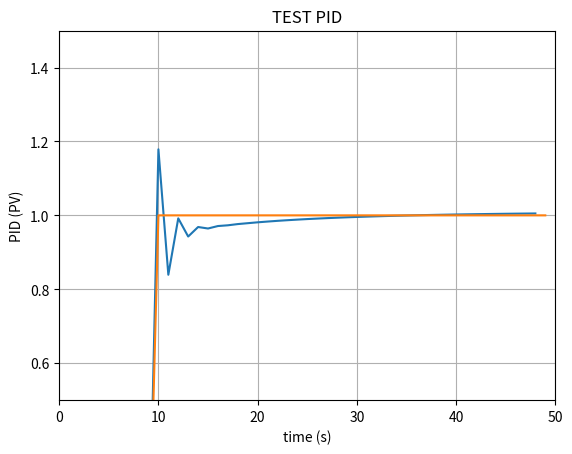

Source code (Python):
import numpy as np
import time


class PIDF(object):
    kp = None
    td = None
    ti = None
    prev_i = 0
    prev_d = 0
    prev_value = 0
    prev_target = 0
    _antiWindUp = None
    error = 0
    n = 8.0
    h = 0.1 / 5  # TODO DEPENDE DE LA FRECUENCIA

    def __init__(self, kp, td, ti, anti_wind_up, pro_wind_up=0):
        self.kp = kp
        self.td = td
        self.ti = ti
        self._antiWindUp = anti_wind_up
        self._pro_wind_up = pro_wind_up

    def calcValue(self, target_value, current_value, anti_wind_up_change=False, use=(True, True, True)):
        self.error = target_value - current_value

        if use[0] and self.kp != 0:
            p = self.kp * self.error
        else:
            p = 0

        if np.sign(self.prev_target) != np.sign(target_value) and anti_wind_up_change:
            i = 0
            self.prev_i = 0

        if use[1] and self.ti != 0:
            i = self.prev_i + (((self.kp * self.h) / self.ti) * self.error)
            i = self.antiwindup(i=i)
            self.prev_i = i
        else:
            i = 0

        if use[2] and self.td != 0:
            d = ((self.td / (self.td + (self.n * self.h)) * self.prev_d) - (
                    ((self.kp * self.td * self.n) / (self.td + (self.n * self.h))) * (current_value - self.prev_value)))
            self.prev_d = d
        else:
            d = 0

        self.prev_value = current_value

        if p + i + d < -1:
            return -1
        if p + i + d > 1:
            return 1

        self.prev_target = target_value

        return p + i + d

    def calcValue(self, target_value, current_value, kp, td, ti, anti_wind_up_change=False, use=(True, True, True)):
        self.error = target_value - current_value

        if use[0] and self.kp != 0:
            p = kp * self.error
        else:
            p = 0

        if np.sign(self.prev_target) != np.sign(target_value) and anti_wind_up_change:
            i = 0
            self.prev_i = 0

        if use[1] and self.ti != 0:
            i = self.prev_i + (((kp * self.h) / ti) * self.error)
            i = self.antiwindup(i=i)
            self.prev_i = i
        else:
            i = 0

        if use[2] and self.td != 0:
            d = ((td / (td + (self.n * self.h)) * self.prev_d) - (
                    ((kp * td * self.n) / (td + (self.n * self.h))) * (current_value - self.prev_value)))
            self.prev_d = d
        else:
            d = 0

        self.prev_value = current_value

        if p + i + d < -1:
            return -1
        if p + i + d > 1:
            return 1

        self.prev_target = target_value

        return p + i + d

    def antiwindup(self, i):
        if i > self._antiWindUp:
            i = self._antiWindUp
        elif i < -self._antiWindUp:
            i = -self._antiWindUp

        if 0 < i < self._pro_wind_up:
            i = self._pro_wind_up
        elif 0 > i > -self._pro_wind_up:
            i = -self._pro_wind_up

        return i

    def setKp(self, proportional_gain):
        """Determines how aggressively the PID reacts to the current error with setting Proportional Gain"""
        self.kp = proportional_gain

    def setKi(self, integral_gain):
        """Determines how aggressively the PID reacts to the current error with setting Integral Gain"""
        self.ti = integral_gain

    def setKd(self, derivative_gain):
        """Determines how aggressively the PID reacts to the current error with setting Derivative Gain"""
        self.td = derivative_gain


class PID(object):
    """
    PID Controller
    """

    __slots__ = (
        'Kp', 'Ti', 'Td', 'windup_guard', 'sample_time', 'current_time', 'last_time', 'PTerm', 'ITerm', 'DTerm',
        'last_error', 'int_error', 'output')

    def __init__(self, kp=0.2, ti=0.0, td=0.0, anti_wind_up=0.2):

        self.Kp = kp
        self.Ti = ti
        self.Td = td
        self.windup_guard = anti_wind_up
        self.current_time = time.time()
        self.last_time = self.current_time
        self.PTerm = 0.0
        self.ITerm = 0.0
        self.DTerm = 0.0
        self.last_error = 0.0

        # Windup Guard
        self.int_error = 0.0
        self.output = 0.0

    def calcValue(self, target_value, current_value):
        """Calculates PID value for given reference feedback

        .. math::
            u(t) = K_p e(t) + K_i \int_{0}^{t} e(t)dt + K_d {de}/{dt}

        .. figure:: images/pid_1.png
           :align:   center

           Test PID with Kp=1.2, Ki=1, Kd=0.001 (test_pid.py)

        """

        error = target_value - current_value

        self.current_time = time.time()
        delta_time = self.current_time - self.last_time
        delta_error = error - self.last_error

        self.PTerm = self.Kp * error
        self.ITerm += error * delta_time

        if self.ITerm < -self.windup_guard:
            self.ITerm = -self.windup_guard
        elif self.ITerm > self.windup_guard:
            self.ITerm = self.windup_guard

        self.DTerm = 0.0
        if delta_time > 0:
            self.DTerm = delta_error / delta_time

        # Remember last time and last error for next calculation
        self.last_time = self.current_time
        self.last_error = error

        self.output = self.PTerm + (self.Ti * self.ITerm) + (self.Td * self.DTerm)
        return self.output

    def setWindup(self, windup):
        """Integral windup, also known as integrator windup or reset windup,
        refers to the situation in a PID feedback controller where
        a large change in setpoint occurs (say a positive change)
        and the integral terms accumulates a significant error
        during the rise (windup), thus overshooting and continuing
        to increase as this accumulated error is unwound
        (offset by errors in the other direction).
        The specific problem is the excess overshooting.
        """
        self.windup_guard = windup

    # def setKp(self, proportional_gain):
    #     """Determines how aggressively the PID reacts to the current error with setting Proportional Gain"""
    #     self.Kp = proportional_gain
    #
    # def setKi(self, integral_gain):
    #     """Determines how aggressively the PID reacts to the current error with setting Integral Gain"""
    #     self.Ti = integral_gain
    #
    # def setKd(self, derivative_gain):
    #     """Determines how aggressively the PID reacts to the current error with setting Derivative Gain"""
    #     self.Td = derivative_gain


if __name__ == '__main__':

    import matplotlib.pyplot as plt


    def test_pid(kp=0.2, ki=0.0, kd=0.0, end=100):
        """Self-test PID class

        .. note::
            ...
            for i in range(1, END):
                pid.update(feedback)
                output = pid.output
                if pid.SetPoint > 0:
                    feedback += (output - (1/i))
                if i>9:
                    pid.SetPoint = 1
                time.sleep(0.02)
            ---
        """
        pid = PID(kp, ki, kd)

        END = end
        feedback = 0

        feedback_list = []
        time_list = []
        setpoint_list = []
        v = 0
        for i in range(1, END):
            pid.calcValue(v, feedback)
            output = pid.output
            if v > 0:
                feedback += (output - (1 / i))
            if i > 9:
                v = 1
            time.sleep(0.02)

            feedback_list.append(feedback)
            setpoint_list.append(v)
            time_list.append(i)

        plt.plot(list(range(0, len(feedback_list))), feedback_list)
        plt.plot(time_list, setpoint_list)
        plt.xlim((0, end))
        plt.ylim((min(feedback_list) - 0.5, max(feedback_list) + 0.5))
        plt.xlabel('time (s)')
        plt.ylabel('PID (PV)')
        plt.title('TEST PID')

        plt.ylim((1 - 0.5, 1 + 0.5))

        plt.grid(True)
        plt.savefig('piddddd.png')


    test_pid(1.2, 1, 0.001, end=50)
    # test_pid(0.8, end=50)
